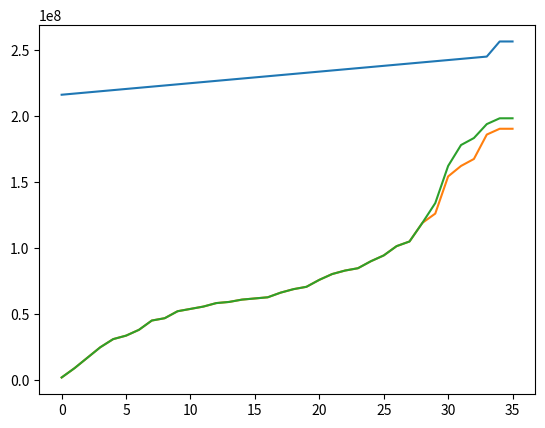

Write the Python code that produced this figure.
from matplotlib import pyplot as plt

data = {
        0 : {
        "DLX" : [510523826,512538978,514554139,516569324,518584566,520599809,522615105,524630402,526646219,528661534,530676789,532692013,534707238,536722403,538738580,540754212,542769364,544784588,546800334,548816011,550831245,552847062,554862223,556879018,558896341,560912014,562927766,564944045,566960157,568976814,570994114,573010807,575027109,577044519,603774135,603774135],
        "CP" : [4124611,20592899,39119644,57646375,72056150,78232102,88524898,104993130,109110583,121461906,125579457,129697008,135872871,137931979,142049464,144108413,146167362,154401766,160577718,164695152,177046414,187339280,193515129,197632624,209983858,220276719,236745021,244979519,277916869,294385480,360259337,378786531,391137924,434367597,444660412,444660412],
        "BFS" : [4123242,20591635,39118561,57645603,72055810,78232261,88525838,104995046,109113509,121465577,125583640,129701600,135877939,137937207,142054971,144114060,146173198,154407966,160584630,164702222,177053913,187347474,193523714,197641940,209993878,220286989,236755821,244991012,277927733,312922838,378796358,415850427,428202979,452907135,463201291,463201291]},
        1 : {
        "DLX" : [216381216,217258678,218136143,219013615,219891107,220768599,221646109,222523619,223401209,224278725,225156221,226033707,226911193,227788659,228666275,229543803,230421265,231298751,232176317,233053860,233931349,234808938,235686403,236564130,237441939,238319481,239197049,240074699,240952293,241829972,242707769,243585462,244463120,245340957,256806690,256806690],
        "CP" : [1766244,8823681,16763283,24702882,30878142,33524744,37935661,44993086,46757514,52050611,53815060,55579509,58226091,59108378,60872811,61755063,62637315,66166080,68812682,70577105,75870188,80281120,82927699,84692136,89985213,94396143,101453583,104982370,119097403,126154912,154384797,162324498,167617610,186143452,190554374,190554374],
        "BFS" : [1766208,8823721,16763423,24703156,30878577,33525349,37936511,44994238,46758965,52052303,53816927,55581523,58228264,59110631,60875169,61757487,62639820,66168722,68815548,70580048,75873287,80284444,82931158,84695819,89989123,94400162,101457791,104986804,119101809,134098968,162329012,178208466,183501923,194088597,198499904,198499904]},
        2 : {
        "DLX" : [3359,3360,3361,3362,3363,3364,3365,3366,3371,3372,3373,3374,3375,3376,3385,3390,3391,3392,3397,3402,3403,3408,3409,3422,3439,3444,3449,3458,3467,3480,3497,3510,3519,3536,3607,3607],
        "CP" : [358,374,392,410,424,430,440,456,460,472,476,480,486,488,492,494,496,504,510,514,526,536,542,546,558,568,584,592,626,642,712,730,742,790,800,800],
        "BFS" : [279,306,336,366,390,402,420,447,457,478,487,496,508,514,525,532,538,553,566,575,596,615,628,640,661,680,708,725,781,840,955,1021,1044,1090,1111,1111]}
}

plt.plot(data[1]["DLX"])
plt.plot(data[1]["CP"])
plt.plot(data[1]["BFS"])
plt.show()